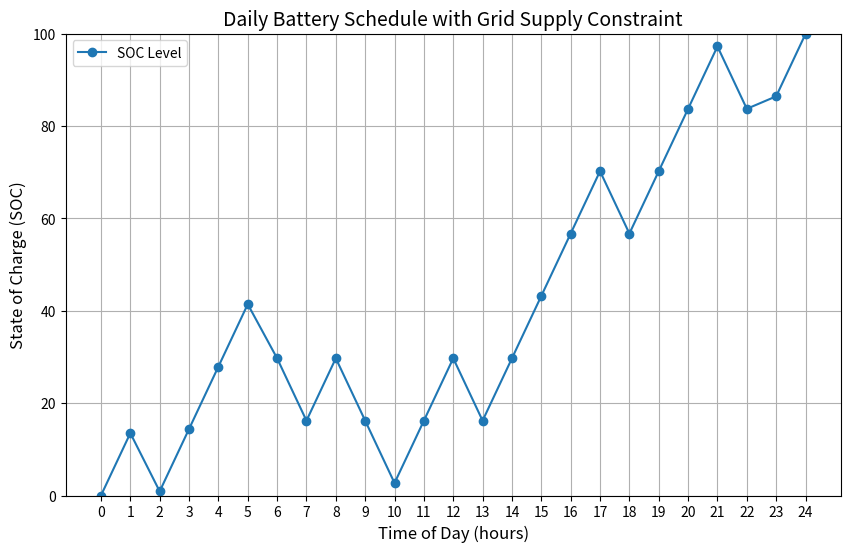
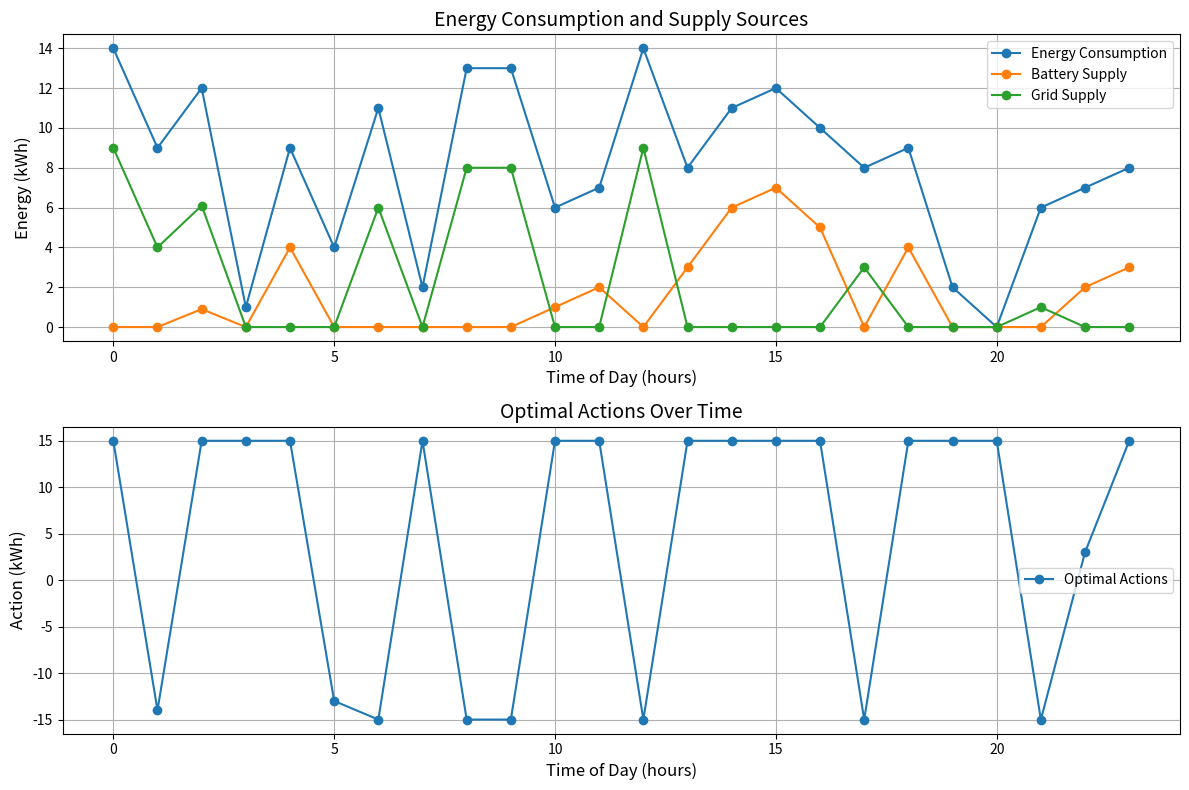

The matplotlib source for these figures, in order:
import numpy as np
import matplotlib.pyplot as plt

np.random.seed(10)

# Constants
T = 24  # Time periods
SOC_min, SOC_max = 0, 100  # Battery capacity bounds (kWh)
SOC_0 = 0  # Initial SOC
eta = 0.9  # Battery efficiency
delta_t = 1  # Time interval (hours)
E_max = 15  # Max energy transfer per period (kWh)
max_grid_supply = 15  # Grid limit (kW)
unmet_demand_penalty = 10000  # Penalty for unmet demand (arbitrary large value)
gamma = 0.9  # Discount factor

#Energy bought on main market
E_bought=5 #kWh for every T period
E_bought_price=0.3 #$/kWh

# Generate random energy prices (IP) with negative and positive values

IP = np.random.uniform(-0.5, 1, size=T)  # Energy price in the imbalance market

# Generate random energy consumption
energy_consumption = np.random.randint(0, 15, size=T)

# Discretize state and action space
SOC_states = np.linspace(SOC_min, SOC_max, 101)  # State space for SOC
actions = np.linspace(-E_max, E_max, 31)  # Actions: charge (-) or discharge (+)
actions = np.append(actions, 0)  # Add the option to do nothing (0 action)

# Initialize value function and policy
V = np.zeros((T + 1, len(SOC_states)))
policy = np.zeros((T, len(SOC_states)))

# Dynamic Programming Algorithm
for t in range(T - 1, -1, -1):  # Iterate backward in time
    for soc_index, SOC_t in enumerate(SOC_states):
        Q_values = []  # Store Q-values for all actions at (t, SOC_t)
        for action_index, a_t in enumerate(actions):
            # Compute SOC_{t+1}
            SOC_next = SOC_t + eta * a_t * delta_t
            energy_transferred = abs(a_t * delta_t)  # Energy charged/discharged

            # Check feasibility of SOC_next and energy constraints
            if SOC_min <= SOC_next <= SOC_max and energy_transferred <= E_max:

                # Step 1: Use pre-purchased energy for household demand
                pre_purchased_used = min(E_bought, energy_consumption[t])
                remaining_demand = energy_consumption[t] - pre_purchased_used

                # Step 2: Battery operation
                if a_t > 0:  # Discharging
                    battery_supply = min(SOC_t, remaining_demand)  # Meet house demand first
                    remaining_demand -= battery_supply

                    # Sell surplus energy to the grid
                    surplus_energy = max(0, a_t - battery_supply)
                    market_profit = surplus_energy * IP[t]  # Profit/cost from selling energy

                elif a_t < 0:  # Charging
                    market_profit = abs(a_t) * -IP[t]  # Profit from charging when IP < 0
                    battery_supply = 0  # No discharging while charging

                else:  # Idle
                    market_profit = 0
                    battery_supply = 0

                # Step 3: Grid usage
                grid_used = min(remaining_demand, max_grid_supply)  # Grid meets remaining demand
                unmet_demand = max(0, remaining_demand - grid_used)  # Remaining unmet demand

                # Step 4: Reward calculation
                energy_bought_cost = E_bought * E_bought_price  # Cost of pre-purchased energy
                unmet_demand_cost = unmet_demand * unmet_demand_penalty  # Penalty for unmet demand
                reward = market_profit - energy_bought_cost - unmet_demand_cost

                # Step 5: Future value
                future_index = int((SOC_next - SOC_min) / (SOC_max - SOC_min) * (len(SOC_states) - 1))
                future_value = gamma * V[t + 1, future_index] if 0 <= future_index < len(SOC_states) else -np.inf

                Q_values.append(reward + future_value)  # Bellman equation
            else:
                Q_values.append(-np.inf)  # Invalid action penalty

        # Determine optimal action and value
        optimal_action_index = np.argmax(Q_values)
        policy[t, soc_index] = optimal_action_index  # Store optimal action
        V[t, soc_index] = Q_values[optimal_action_index]  # Update value function



# Simulate SOC trajectory for SOC_0
SOC_t = SOC_0
SOC_trajectory = [SOC_t]  # Initialize trajectory
battery_supply_used = []  # Track battery usage
grid_supply_used = []  # Track grid usage
grid_profits = []  # Track profits
unmet_demand_list = []  # Track unmet demand
optimal_actions = []  # Track actions taken

for t in range(T):
    # Find the current SOC state index
    soc_index = np.argmin(abs(SOC_states - SOC_t))
    
    # Determine the optimal action for the current state and time
    optimal_action_index = int(policy[t, soc_index])
    action = actions[optimal_action_index]
    optimal_actions.append(action)  # Save the action

    # Step 1: Use pre-purchased energy
    pre_purchased_used = min(E_bought, energy_consumption[t])
    remaining_demand = energy_consumption[t] - pre_purchased_used

    # Step 2: Battery operation
    if action > 0:  # Discharging
        battery_supply = min(SOC_t, remaining_demand)
        remaining_demand -= battery_supply

        # Sell surplus energy to the grid
        surplus_energy = max(0, action - battery_supply)
        market_profit = surplus_energy * IP[t]

    elif action < 0:  # Charging
        market_profit = abs(action) * -IP[t]  # Profit from charging (if IP < 0)
        battery_supply = 0

    else:  # Idle
        market_profit = 0
        battery_supply = 0

    # Step 3: Grid usage
    grid_used = min(remaining_demand, max_grid_supply)
    grid_profits.append(market_profit)  # Track grid profits
    unmet_demand = max(0, remaining_demand - grid_used)

    # Step 4: Update SOC
    SOC_t += eta * action * delta_t  # Update SOC based on action
    SOC_t = max(SOC_min, min(SOC_t, SOC_max))  # Clamp SOC within bounds
    SOC_trajectory.append(SOC_t)

    # Record results
    battery_supply_used.append(battery_supply)
    grid_supply_used.append(grid_used)
    unmet_demand_list.append(unmet_demand)



# Calculate total profit of the day
total_profit_day = sum(grid_profits) - sum(unmet_demand_list) * unmet_demand_penalty - T * E_bought * E_bought_price
print(f"Total profit of the day: ${total_profit_day:.2f}")

# Plot daily schedule
time_of_day = np.arange(T + 1)  # Time steps
plt.figure(figsize=(10, 6))
plt.plot(time_of_day, SOC_trajectory, marker='o', label='SOC Level')
plt.xlabel('Time of Day (hours)', fontsize=12)
plt.ylabel('State of Charge (SOC)', fontsize=12)
plt.title('Daily Battery Schedule with Grid Supply Constraint', fontsize=14)
plt.xticks(time_of_day)
plt.ylim(SOC_min, SOC_max)
plt.grid(True)
plt.legend()
plt.show()

# Plot energy sources and usage
plt.figure(figsize=(12, 8))
time_of_day = np.arange(T)

plt.subplot(2, 1, 1)
plt.plot(time_of_day, energy_consumption, marker='o', label='Energy Consumption')
plt.plot(time_of_day, battery_supply_used, marker='o', label='Battery Supply')
plt.plot(time_of_day, grid_supply_used, marker='o', label='Grid Supply')
plt.xlabel('Time of Day (hours)', fontsize=12)
plt.ylabel('Energy (kWh)', fontsize=12)
plt.title('Energy Consumption and Supply Sources', fontsize=14)
plt.legend()
plt.grid(True)

plt.subplot(2, 1, 2)
plt.plot(time_of_day, optimal_actions, marker='o', label='Optimal Actions')
plt.xlabel('Time of Day (hours)', fontsize=12)
plt.ylabel('Action (kWh)', fontsize=12)
plt.title('Optimal Actions Over Time', fontsize=14)
plt.legend()
plt.grid(True)

plt.tight_layout()
plt.show()